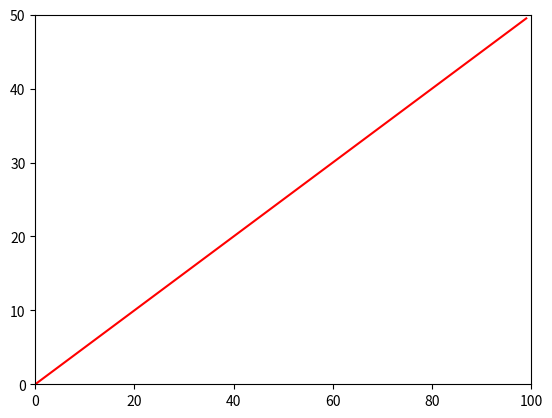

Reproduce this figure in Python.
import matplotlib.pyplot as plt
xdata = []
ydata = []
axes = plt.gca()
axes.set_xlim(0, 100)
axes.set_ylim(0, 50) 
line, = axes.plot(xdata, ydata, 'r-')
for i in range(100):
    xdata.append(i)
    ydata.append(i / 2)
    line.set_xdata(xdata)
    line.set_ydata(ydata)
    plt.draw()
    plt.pause(1e-17)
plt.show()
